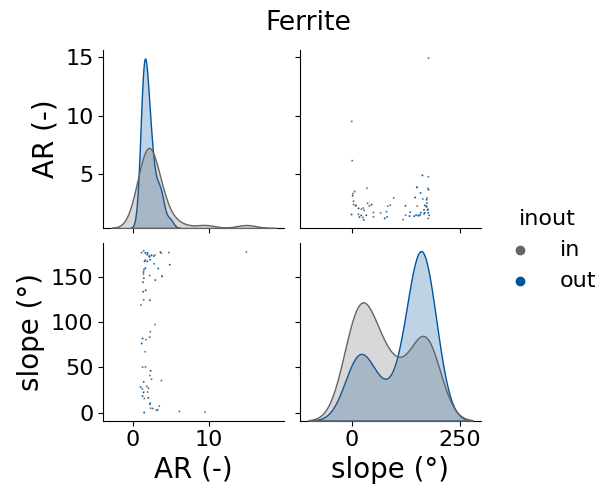

The table this chart was drawn from, first rows:
, AR (-), slope (°), inout
0, 1.462, 179.7, in
1, 3.767, 177, in
2, 2.269, 41.07, in
3, 2.328, 89.61, in
4, 3.32, 3.05, in
5, 14.94, 178.2, in
6, 2.194, 174.3, in
7, 2.271, 8.936, in
8, 6.145, 1.254, in
9, 2.943, 174.9, in
10, 1.694, 50.59, in
11, 1.546, 15.61, in
12, 1.09, 119.4, in
13, 2.667, 4.467, in
14, 2.254, 83.77, in
15, 2.856, 165.1, in
16, 4.764, 177.6, in
17, 2.492, 37.12, in
18, 1.274, 26.12, in
19, 2.948, 97.61, in
20, 2.249, 152, in
21, 3.502, 7.174, in
22, 1.322, 50.44, in
23, 2.189, 173.1, in
24, 1.981, 22.78, in
25, 1.185, 177.5, in
26, 1.465, 125.2, in
27, 9.512, 0.4225, in
28, 1.65, 67.42, in
29, 2.079, 27.01, in
30, 3.788, 35.46, in
31, 1.763, 80.9, in
32, 1.873, 28.94, in
33, 2.377, 4.715, in
34, 1.431, 153.7, in
35, 1.525, 0.0, out
36, 2.234, 173.2, out
37, 2.304, 169.7, out
38, 1.67, 177.3, out
39, 4.877, 164.1, out
40, 3.86, 151.3, out
41, 1.389, 134, out
42, 2.983, 147.1, out
43, 1.927, 167.8, out
44, 1.317, 82.22, out
45, 1.732, 135.7, out
46, 2.271, 124.7, out
47, 1.668, 160.3, out
48, 3.86, 151.3, out
49, 1.43, 156, out
50, 1.907, 175.5, out
51, 3.135, 2.544, out
52, 1.447, 22.5, out
53, 2.501, 174.6, out
54, 1.577, 167.9, out
55, 1.481, 149.3, out
56, 2.051, 16.27, out
57, 1.667, 169.3, out
58, 1.306, 18.23, out
59, 1.2, 76.59, out
... 10 more rows
